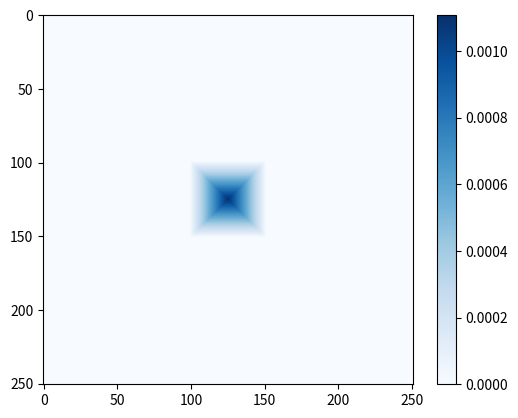

Reproduce this figure in Python. (Note: this script raises an exception after producing the figure.)
import matplotlib.pyplot as plt
import numpy as np
field = ['lin(R = 2.5km)', 'lin(R = 1.5km)', 'lin(R = 0.5km)',
         'exp(R = 2.5km)', 'exp(R = 1.5km)', 'exp(R = 0.5km)',
         'even(R = 2.5km)', 'even(R = 1.5km)', 'even(R = 0.5km)',
         'rand(R = 2.5km)', 'rand(R = 1.5km)', 'rand(R = 0.5km)',
         'c_even(R = 2.5km)', 'c_even(R = 1.5km)', 'c_even(R = 0.5km)',
         'c_grad(R = 2.5km)', 'c_grad(R = 1.5km)', 'c_grad(R = 0.5km)',
         'c_ring(R = 2.5km)', 'c_ring(R = 1.5km)', 'c_ring(R = 0.5km)']

#---------------------------------------------
#   PROBABILITY FIELD (3 SIZES AND 3 SHAPES)
#---------------------------------------------
#   Three Field Size.
linesize = [126, 76, 26] # Accordingly, the diameter is 250*20(5km), 150*20(3km), 50*20(1km)
savepath = 'D:/geoscience/MScResearch/shape10/'
#   shape 1: linear
shape1 = np.zeros((3,251,251))
line = np.zeros((3, 126))
line[0][:126] = range(126, 0, -1)#   Large Field
line[1][:76] = range(76, 0, -1)#   Medium Field
line[2][:26] = range(26, 0, -1)#   Small Field
for size in range(3):
    for row in range(251): #from 0 to 250
        for col in range(251):
            idx = max(abs(row + 1 - 126), abs(col + 1 - 126))
            if idx < linesize[size]:
                shape1[size][row][col] = line[size][idx]
    shapesum = np.sum(shape1[size])
    shape1[size] = shape1[size] / shapesum
plt.imshow(shape1[2], cmap='Blues')
#           interpolation="nearest", origin="upper")
plt.colorbar()
plt.show()
for size in range(3):
    np.savetxt(savepath+ str(size)+ 'shape1.asc',shape1[size])



#   shape 2: near-exponential
import math
shape2 = np.zeros((3,251,251))
line = np.zeros((3, 126))
for i in range(0, 126):
    line[0][i] = math.e**(-i)#   Large Field
for i in range(0, 76):
    line[1][i] = math.e**(-i)#   Medium Field
for i in range(0, 26):
    line[2][i] = math.e**(-i)#   Small Field
for size in range(3):
    for row in range(251): #from 0 to 250
        for col in range(251):
            idx = max(abs(row + 1 - 126), abs(col + 1 - 126))
            if idx < linesize[size]:
                shape2[size][row][col] = line[size][idx]
    shapesum = np.sum(shape2[size])
    shape2[size] = shape2[size] / shapesum
plt.imshow(shape2[0], cmap='Blues')
#           interpolation="nearest", origin="upper")
plt.colorbar()
plt.show()
for size in range(3):
    np.savetxt(savepath+ str(size)+ 'shape2.asc',shape2[size])



#   shape 3: even
shape3 = np.zeros((3,251,251))
shape3[0] = 1/(251*251)
shape3[1][50:201,50:201] = 1/(76*76)
shape3[2][100:151,100:151] = 1/51/51
for size in range(3):
    np.savetxt(savepath+ str(size)+ 'shape3.asc',shape3[size])
plt.imshow(shape3[2], cmap='Blues')
#           interpolation="nearest", origin="upper")
plt.colorbar()
plt.show()

#   shape 4: no-shape/ random
shape4 = np.zeros((3,251,251))
import random as rd
for row in range(251):
    for col in range(251):
        shape4[0][row, col] = rd.randint(0, 100) * 0.01
for row in range(50, 201):
    for col in range(50,201):
        shape4[1][row, col] = rd.randint(0, 100) * 0.01
for row in range(100, 151):
    for col in range(100, 151):
        shape4[2][row, col] = rd.randint(0, 100) * 0.01
for size in range(3):
    shapesum = np.sum(shape4[size])
    shape4[size] = shape4[size] / shapesum
for size in range(3):
    np.savetxt(savepath+ str(size)+ 'shape4.asc',shape4[size])
plt.imshow(shape4[2], cmap='Blues')
#           interpolation="nearest", origin="upper")
plt.colorbar()
plt.show()

#   shape 5
    # The center pixel has a probability of 60%, the rest have the same probability and adds up to 40%.
shape5 = np.zeros((3,251,251))
shape5[0] = 0.4/(251*251-1)
shape5[1][50:201,50:201] = 0.4/(151*151-1)
shape5[2][100:151,100:151] = 0.4/(51*51-1)
shape5[0][125, 125] = 0.6
shape5[1][125, 125] = 0.6
shape5[2][125, 125] = 0.6 
for size in range(3):
    np.savetxt(savepath+ str(size)+ 'shape5.asc',shape5[size])
plt.imshow(shape5[0], cmap='Blues')
#           interpolation="nearest", origin="upper")
plt.colorbar()
plt.show()

#   shape 6
    # The center pixel has a probability of 60%, the rest have the same probability and adds up to 40%.
    # This shape differs from shape 5 in the way that each ring has an equal total probability.
    # While shape 5 has different total probability for each ring.
shape6 = np.zeros((3,251,251))
ring = [125, 75, 25]
for size in range(3):
    ringprob = 0.4/ring[size]
    for row in range(125 - ring[size], 126 + ring[size]):
        for col in range(125 - ring[size], 126 + ring[size]):
            pixels = 8*max(abs(row - 125), abs(col - 125)) 
            if pixels != 0:
                shape6[size][row][col] = ringprob/pixels
shape6[0][125, 125] = 0.6
shape6[1][125, 125] = 0.6
shape6[2][125, 125] = 0.6 
for size in range(3):
    np.savetxt(savepath+ str(size)+ 'shape6.asc',shape6[size])
#   shape 7
    # The center pixel has a probability of 60%, the rest have the same probability and adds up to 40%.
    # This shape has larger rings.
shape7 = np.zeros((3,251,251))
ringprob = 0.4
    #   large size
ring0 = [[0, 250], [25, 225], [50, 200], [75, 175], [100, 150], [125, 125]]
ring0prob = ringprob/5
# Calculate the probability for each pixel inside each ring
for ringnum in range(5):
    pixel = (ring0[ringnum][1] - ring0[ringnum][0] + 1)**2 - (ring0[ringnum + 1][1] - ring0[ringnum + 1][0] + 1)**2
    prob = ring0prob / pixel
    shape7[0][ring0[ringnum][0]:ring0[ringnum][1], ring0[ringnum][0]:ring0[ringnum][1]] = prob
    #   Medium size
ring1 = [[0, 150],[25, 125],[50, 100], [75, 75]]
ring1prob = ringprob/5
# Calculate the probability for each pixel inside each ring
for ringnum in range(3):
    pixel = (ring1[ringnum][1] - ring1[ringnum][0] + 1)**2 - (ring1[ringnum + 1][1] - ring1[ringnum + 1][0] + 1)**2
    prob = ring1prob / pixel
    shape7[1][ring1[ringnum][0] + 50 : ring1[ringnum][1] + 50, ring1[ringnum][0] + 50 : ring1[ringnum][1] + 50] = prob
    #   Small size
ring2 = [[0, 50], [25, 25]]
ring2prob = ringprob
# Calculate the probability for each pixel inside each ring
for ringnum in range(1):
    pixel = (ring2[ringnum][1] - ring2[ringnum][0] + 1)**2 - (ring2[ringnum + 1][1] - ring2[ringnum + 1][0] + 1)**2
    prob = ring2prob / pixel
    shape7[2][ring2[ringnum][0] + 100 : ring2[ringnum][1] +100, ring2[ringnum][0] + 100 :ring2[ringnum][1] + 100] = prob
shape7[0][125, 125] = 0.6
shape7[1][125, 125] = 0.6
shape7[2][125, 125] = 0.6 
for size in range(3):
    np.savetxt(savepath+ str(size)+ 'shape7.asc',shape7[size])

#
#   Possible values are: Accent, Accent_r, Blues, Blues_r, BrBG, BrBG_r, BuGn, BuGn_r, BuPu, BuPu_r, CMRmap, CMRmap_r, Dark2, Dark2_r, GnBu, GnBu_r, Greens, Greens_r, Greys, Greys_r, OrRd, OrRd_r, Oranges, Oranges_r, PRGn, PRGn_r, Paired, Paired_r, Pastel1, Pastel1_r, Pastel2, Pastel2_r, PiYG, PiYG_r, PuBu, PuBuGn, PuBuGn_r, PuBu_r, PuOr, PuOr_r, PuRd, PuRd_r, Purples, Purples_r, RdBu, RdBu_r, RdGy, RdGy_r, RdPu, RdPu_r, RdYlBu, RdYlBu_r, RdYlGn, RdYlGn_r, Reds, Reds_r, Set1, Set1_r, Set2, Set2_r, Set3, Set3_r, Spectral, Spectral_r, Wistia, Wistia_r, YlGn, YlGnBu, YlGnBu_r, YlGn_r, YlOrBr, YlOrBr_r, YlOrRd, YlOrRd_r, afmhot, afmhot_r, autumn, autumn_r, binary, binary_r, bone, bone_r, brg, brg_r, bwr, bwr_r, cividis, cividis_r, cool, cool_r, coolwarm, coolwarm_r, copper, copper_r, cubehelix, cubehelix_r, flag, flag_r, gist_earth, gist_earth_r, gist_gray, gist_gray_r, gist_heat, gist_heat_r, gist_ncar, gist_ncar_r, gist_rainbow, gist_rainbow_r, gist_stern, gist_stern_r, gist_yarg, gist_yarg_r, gnuplot, gnuplot2, gnuplot2_r, gnuplot_r, gray, gray_r, hot, hot_r, hsv, hsv_r, inferno, inferno_r, jet, jet_r, magma, magma_r, nipy_spectral, nipy_spectral_r, ocean, ocean_r, pink, pink_r, plasma, plasma_r, prism, prism_r, rainbow, rainbow_r, seismic, seismic_r, spring, spring_r, summer, summer_r, tab10, tab10_r, tab20, tab20_r, tab20b, tab20b_r, tab20c, tab20c_r, terrain, terrain_r, twilight, twilight_r, twilight_shifted, twilight_shifted_r, viridis, viridis_r, winter, winter_r    